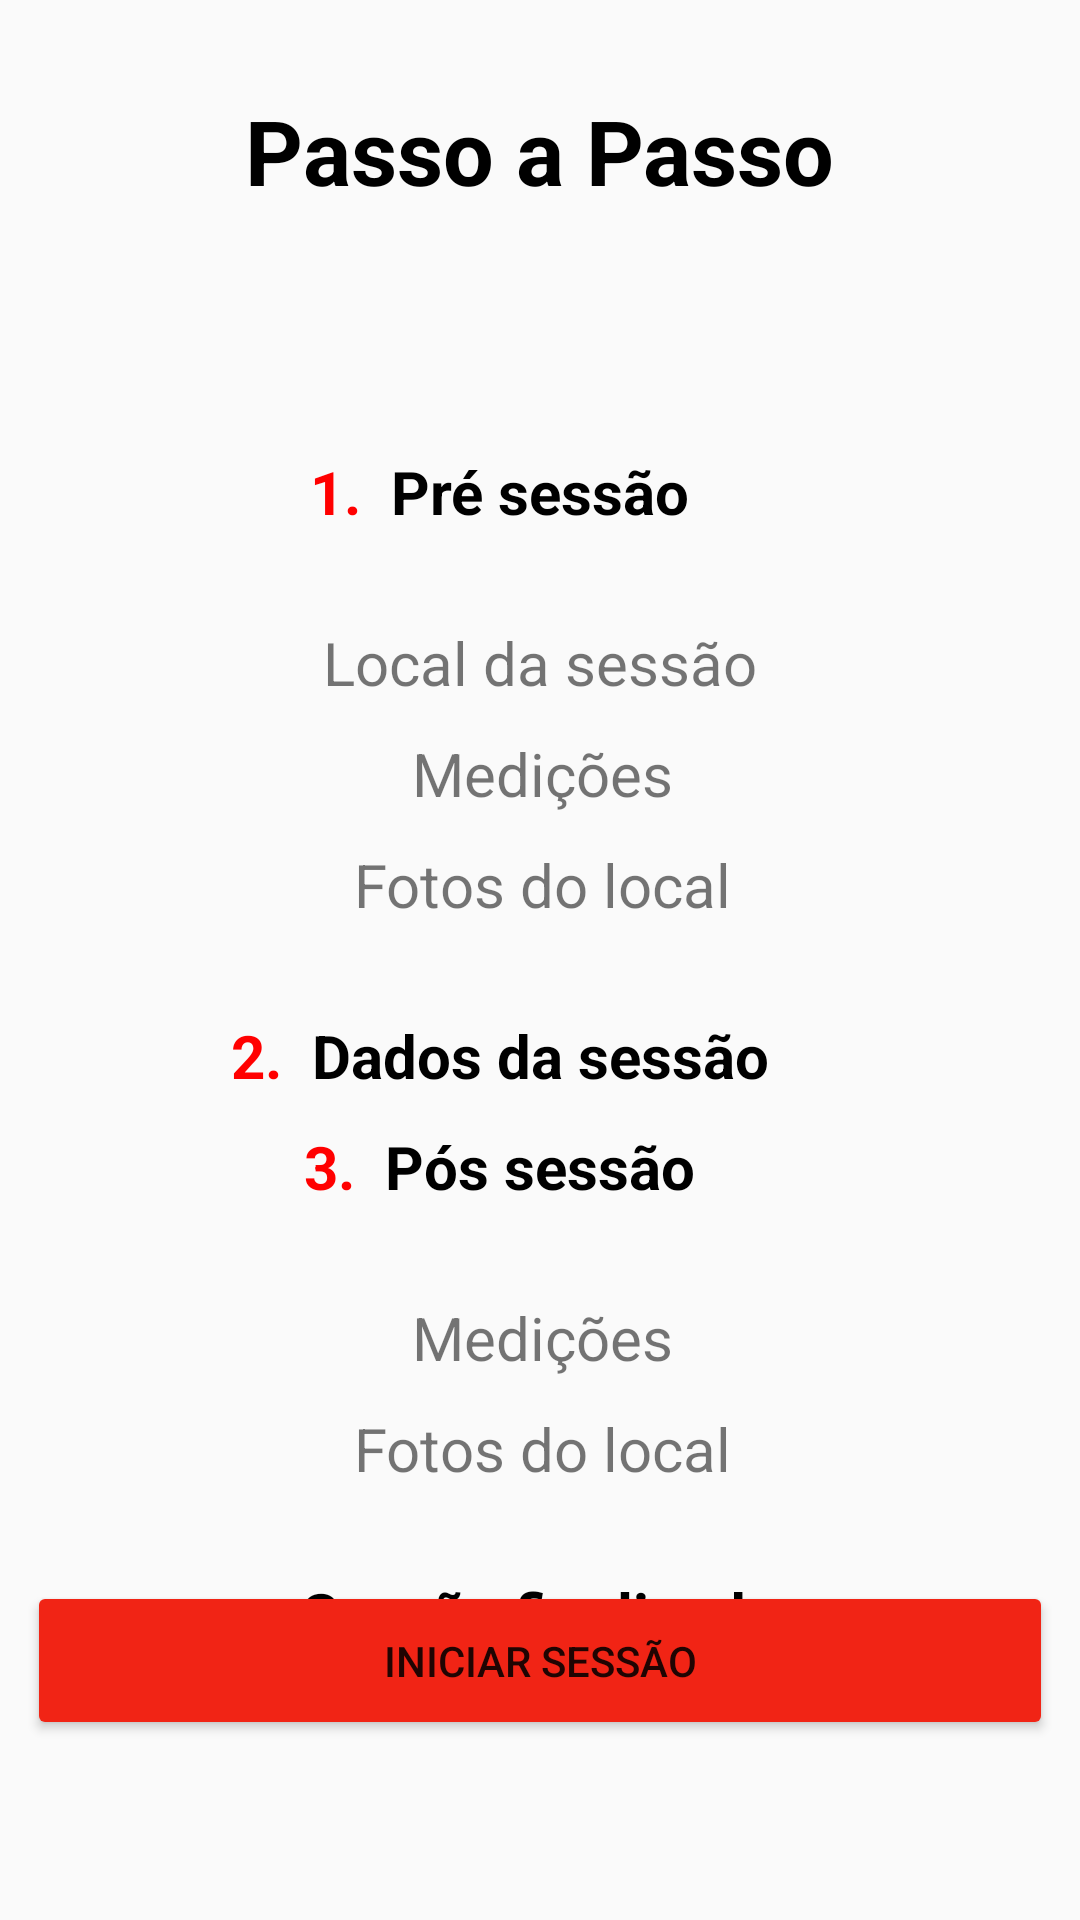

Layout XML and referenced resources for this Android screen:
<!-- AndroidManifest.xml: application theme Theme.AppCompat.Light.NoActionBar -->
<!-- res/layout/activity_sessao.xml -->
<?xml version="1.0" encoding="utf-8"?>
<androidx.constraintlayout.widget.ConstraintLayout xmlns:android="http://schemas.android.com/apk/res/android"
    xmlns:app="http://schemas.android.com/apk/res-auto"
    xmlns:tools="http://schemas.android.com/tools"
    android:layout_width="match_parent"
    android:layout_height="match_parent"
    tools:context=".Sessao">

    <TextView
        android:id="@+id/textView30"
        android:layout_width="wrap_content"
        android:layout_height="wrap_content"
        android:layout_marginTop="30dp"
        android:layout_marginEnd="10dp"
        android:text="@string/_2"
        android:textColor="#FF0000"
        android:textSize="20sp"
        android:textStyle="bold"
        app:layout_constraintEnd_toStartOf="@+id/textView23"
        app:layout_constraintTop_toBottomOf="@+id/textView22" />

    <TextView
        android:id="@+id/textView29"
        android:layout_width="wrap_content"
        android:layout_height="wrap_content"
        android:layout_marginTop="80dp"
        android:layout_marginEnd="10dp"
        android:text="@string/_1"
        android:textColor="#FF0000"
        android:textSize="20sp"
        android:textStyle="bold"
        app:layout_constraintEnd_toStartOf="@+id/textView19"
        app:layout_constraintTop_toBottomOf="@+id/textView" />

    <TextView
        android:id="@+id/textView27"
        android:layout_width="wrap_content"
        android:layout_height="wrap_content"
        android:layout_marginTop="28dp"
        android:text="@string/sess_o_finalizada"
        android:textColor="#000000"
        android:textSize="20sp"
        android:textStyle="bold"
        app:layout_constraintEnd_toEndOf="parent"
        app:layout_constraintStart_toStartOf="parent"
        app:layout_constraintTop_toBottomOf="@+id/textView26" />

    <TextView
        android:id="@+id/textView25"
        android:layout_width="wrap_content"
        android:layout_height="wrap_content"
        android:layout_marginTop="30dp"
        android:text="@string/medi_es"
        android:textSize="20sp"
        app:layout_constraintEnd_toEndOf="parent"
        app:layout_constraintHorizontal_bias="0.503"
        app:layout_constraintStart_toStartOf="parent"
        app:layout_constraintTop_toBottomOf="@+id/textView24" />

    <TextView
        android:id="@+id/textView26"
        android:layout_width="wrap_content"
        android:layout_height="wrap_content"
        android:layout_marginTop="10dp"
        android:text="@string/fotos_do_local"
        android:textSize="20sp"
        app:layout_constraintEnd_toEndOf="parent"
        app:layout_constraintHorizontal_bias="0.503"
        app:layout_constraintStart_toStartOf="parent"
        app:layout_constraintTop_toBottomOf="@+id/textView25" />

    <TextView
        android:id="@+id/textView24"
        android:layout_width="wrap_content"
        android:layout_height="wrap_content"
        android:layout_marginTop="10dp"
        android:text="@string/p_s_sess_o"
        android:textColor="#000000"
        android:textSize="20sp"
        android:textStyle="bold"
        app:layout_constraintEnd_toEndOf="parent"
        app:layout_constraintStart_toStartOf="parent"
        app:layout_constraintTop_toBottomOf="@+id/textView23" />

    <TextView
        android:id="@+id/textView23"
        android:layout_width="wrap_content"
        android:layout_height="wrap_content"
        android:layout_marginTop="30dp"
        android:text="@string/dados_da_sess_o"
        android:textColor="#000000"
        android:textSize="20sp"
        android:textStyle="bold"
        app:layout_constraintEnd_toEndOf="parent"
        app:layout_constraintStart_toStartOf="parent"
        app:layout_constraintTop_toBottomOf="@+id/textView22" />

    <TextView
        android:id="@+id/textView22"
        android:layout_width="wrap_content"
        android:layout_height="wrap_content"
        android:layout_marginTop="10dp"
        android:text="@string/fotos_do_local"
        android:textSize="20sp"
        app:layout_constraintEnd_toEndOf="parent"
        app:layout_constraintHorizontal_bias="0.503"
        app:layout_constraintStart_toStartOf="parent"
        app:layout_constraintTop_toBottomOf="@+id/textView20" />

    <TextView
        android:id="@+id/textView21"
        android:layout_width="wrap_content"
        android:layout_height="wrap_content"
        android:layout_marginTop="30dp"
        android:text="@string/local_da_sess_o"
        android:textSize="20sp"
        app:layout_constraintEnd_toEndOf="parent"
        app:layout_constraintStart_toStartOf="parent"
        app:layout_constraintTop_toBottomOf="@+id/textView19" />

    <TextView
        android:id="@+id/textView20"
        android:layout_width="wrap_content"
        android:layout_height="wrap_content"
        android:layout_marginTop="10dp"
        android:text="@string/medi_es"
        android:textSize="20sp"
        app:layout_constraintEnd_toEndOf="parent"
        app:layout_constraintHorizontal_bias="0.503"
        app:layout_constraintStart_toStartOf="parent"
        app:layout_constraintTop_toBottomOf="@+id/textView21" />

    <TextView
        android:id="@+id/textView"
        android:layout_width="wrap_content"
        android:layout_height="wrap_content"
        android:layout_marginTop="30dp"
        android:text="@string/passo_a_passo"
        android:textColor="#000000"
        android:textSize="30sp"
        android:textStyle="bold"
        app:layout_constraintEnd_toEndOf="parent"
        app:layout_constraintStart_toStartOf="parent"
        app:layout_constraintTop_toTopOf="parent" />

    <Button
        android:id="@+id/toLocal"
        android:layout_width="342dp"
        android:layout_height="53dp"
        android:layout_marginBottom="60dp"
        android:backgroundTint="@color/colorPrimary"
        android:text="@string/iniciar_sess_o2"
        app:layout_constraintBottom_toBottomOf="parent"
        app:layout_constraintEnd_toEndOf="parent"
        app:layout_constraintStart_toStartOf="parent" />

    <TextView
        android:id="@+id/textView19"
        android:layout_width="wrap_content"
        android:layout_height="wrap_content"
        android:layout_marginTop="80dp"
        android:text="@string/pr_sess_o"
        android:textColor="#000000"
        android:textSize="20sp"
        android:textStyle="bold"
        app:layout_constraintEnd_toEndOf="parent"
        app:layout_constraintStart_toStartOf="parent"
        app:layout_constraintTop_toBottomOf="@+id/textView" />

    <TextView
        android:id="@+id/textView28"
        android:layout_width="wrap_content"
        android:layout_height="wrap_content"
        android:layout_marginTop="10dp"
        android:layout_marginEnd="10dp"
        android:text="@string/_3"
        android:textColor="#FF0000"
        android:textSize="20sp"
        android:textStyle="bold"
        app:layout_constraintEnd_toStartOf="@+id/textView24"
        app:layout_constraintTop_toBottomOf="@+id/textView23" />

    <ImageView
        android:layout_width="68dp"
        android:layout_height="58dp"
        android:layout_marginTop="12dp"
        android:src="@drawable/ic_baseline_check_24"
        app:layout_constraintEnd_toEndOf="parent"
        app:layout_constraintStart_toStartOf="parent"
        app:layout_constraintTop_toBottomOf="@+id/textView27" />

</androidx.constraintlayout.widget.ConstraintLayout>
<!-- resources referenced by this layout -->
<resources>
  <color name="colorPrimary">#F12415</color>
  <string name="_1">1.</string>
  <string name="_2">2.</string>
  <string name="_3">3.</string>
  <string name="dados_da_sess_o">Dados da sessão</string>
  <string name="fotos_do_local">Fotos do local</string>
  <string name="iniciar_sess_o2">Iniciar sessão</string>
  <string name="local_da_sess_o">Local da sessão</string>
  <string name="medi_es">Medições</string>
  <string name="p_s_sess_o">Pós sessão</string>
  <string name="passo_a_passo">Passo a Passo</string>
  <string name="pr_sess_o">Pré sessão</string>
  <string name="sess_o_finalizada">Sessão finalizada</string>
</resources>
